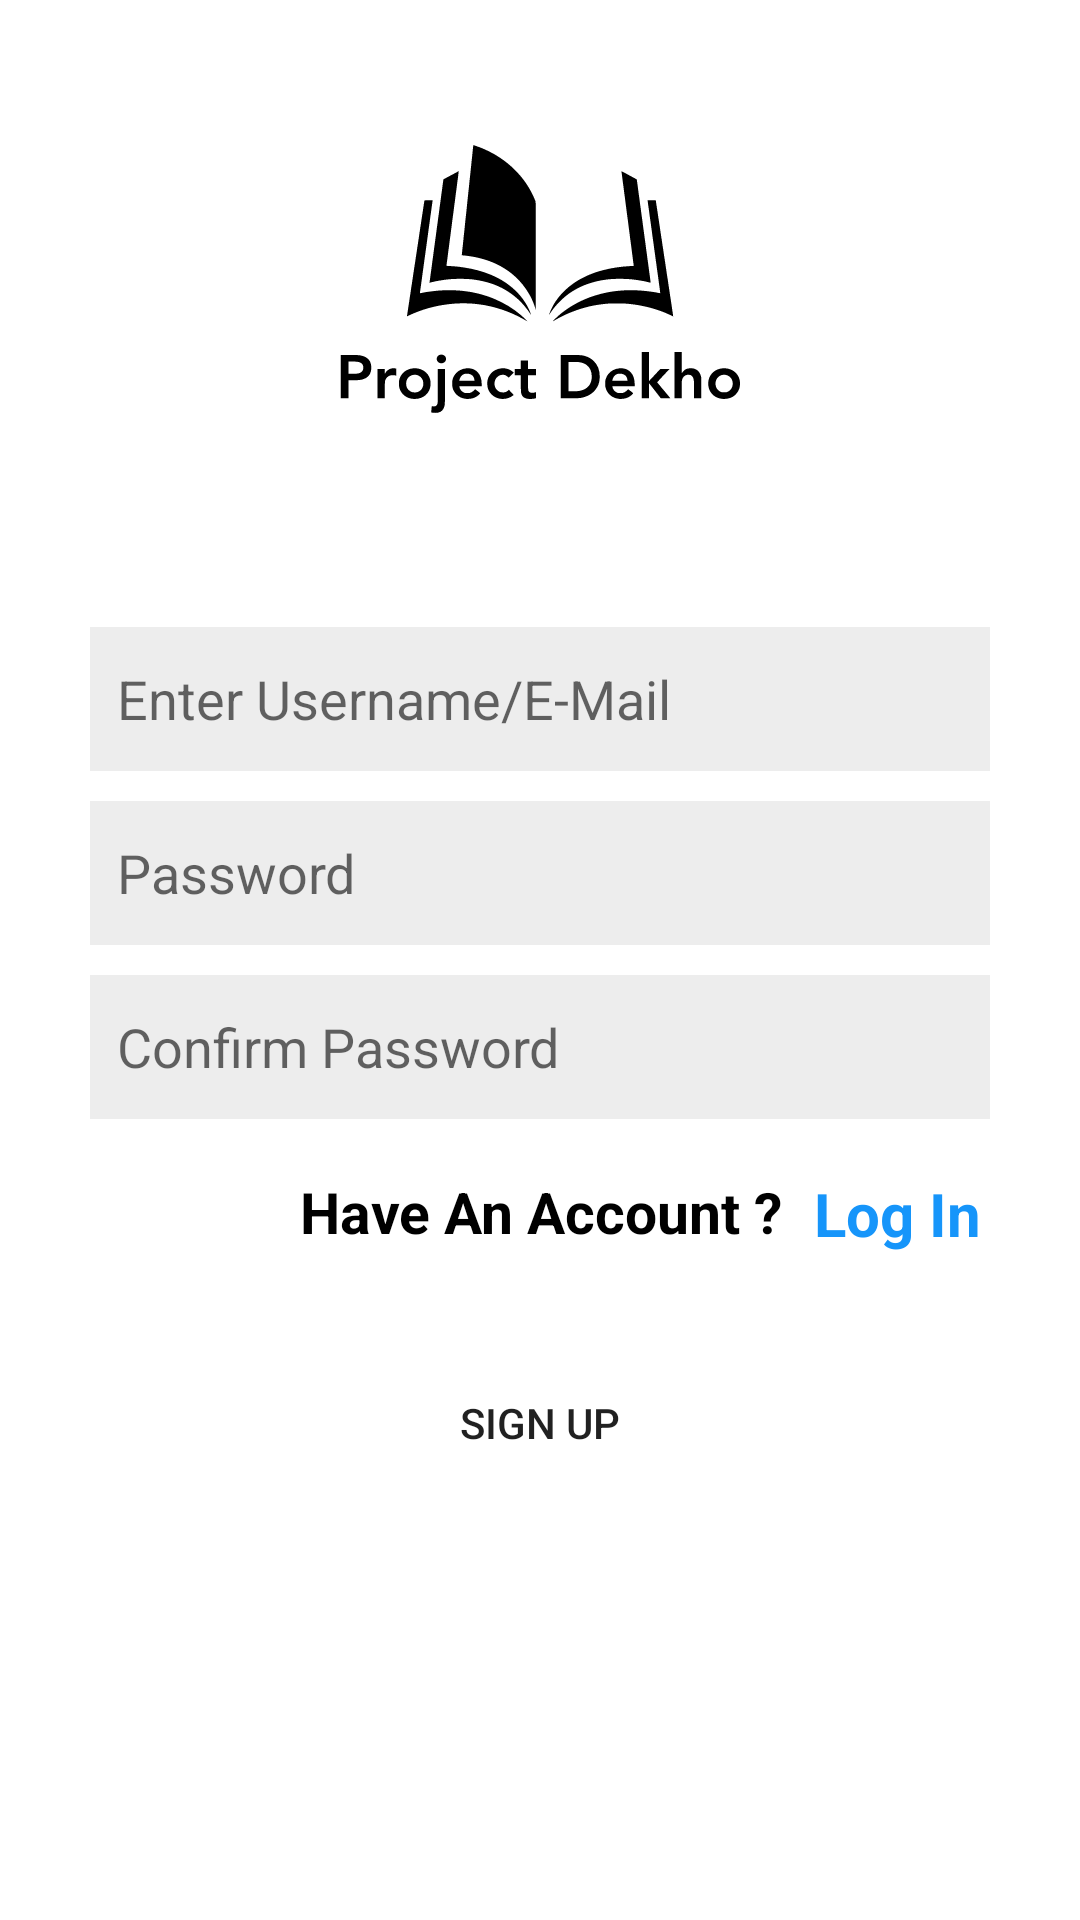

This screen was rendered from an Android layout file. Write that file and the resources it references.
<!-- AndroidManifest.xml: application theme Theme.ProjectDekho -->
<!-- res/layout/activity_sign_up.xml -->
<?xml version="1.0" encoding="utf-8"?>
<RelativeLayout xmlns:android="http://schemas.android.com/apk/res/android"
    xmlns:app="http://schemas.android.com/apk/res-auto"
    xmlns:tools="http://schemas.android.com/tools"
    android:layout_width="match_parent"
    android:layout_height="match_parent"
    android:layout_marginTop="10dp"

    android:background="@color/white"
    android:orientation="vertical"
    tools:context=".SignUp">


    <LinearLayout
        android:layout_width="match_parent"
        android:layout_height="match_parent"
        android:layout_marginLeft="30dp"
        android:layout_marginRight="30dp"
        android:orientation="vertical">

        <ImageView
            android:id="@+id/imageView"
            android:layout_width="wrap_content"
            android:layout_height="204dp"
            app:srcCompat="@drawable/ic_logosvg" />

        <EditText
            android:id="@+id/username"
            android:layout_width="match_parent"
            android:layout_height="wrap_content"
            android:layout_marginTop="5dp"
            android:background="@color/lightGrey"
            android:ems="10"
            android:hint="Enter Username/E-Mail"
            android:inputType="textPersonName"
            android:minHeight="48dp"
            android:padding="9dp" />


        <EditText
            android:id="@+id/etPassword"
            android:layout_width="match_parent"
            android:layout_height="wrap_content"
            android:layout_marginTop="10dp"
            android:background="@color/lightGrey"
            android:ems="10"
            android:hint="Password"
            android:inputType="textPassword"
            android:minHeight="48dp"
            android:padding="9dp" />

        <EditText
            android:id="@+id/etCnfPassword"
            android:layout_width="match_parent"
            android:layout_height="wrap_content"
            android:layout_marginTop="10dp"
            android:background="@color/lightGrey"
            android:ems="10"
            android:hint="Confirm Password"
            android:inputType="textPassword"
            android:minHeight="48dp"
            android:padding="9dp" />

        <LinearLayout
            android:layout_width="wrap_content"
            android:layout_height="wrap_content"
            android:layout_gravity="right"
            android:layout_marginTop="15dp">

            <TextView
                android:id="@+id/textView2"
                android:layout_width="wrap_content"
                android:layout_height="wrap_content"

                android:layout_gravity="center"
                android:ems="10"

                android:gravity="right"
                android:inputType="textPersonName"
                android:padding="3dp"
                android:text="Have An Account ? "
                android:textColor="@color/black"
                android:textStyle="bold"
                android:textSize="19dp" />

            <TextView
                android:id="@+id/Login2"
                android:layout_width="wrap_content"
                android:layout_height="match_parent"
                android:layout_weight="1"
                android:padding="3dp"
                android:text="Log In"
                android:textAppearance="@style/TextAppearance.AppCompat.Medium"
                android:textColor="#1695FA"
                android:textSize="20sp"
                android:textStyle="bold" />
        </LinearLayout>

        <ProgressBar
            android:id="@+id/progressBar"
            style="?android:attr/progressBarStyle"
            android:layout_width="118dp"
            android:layout_height="60dp"
            android:layout_gravity="center"

            android:indeterminate="true"
            android:indeterminateDrawable="@drawable/progress"
            android:max="100"
            android:progress="0"
            android:visibility="gone" />

        <Button
            android:id="@+id/btnSignUp"
            android:layout_width="150dp"
            android:layout_height="wrap_content"
            android:layout_gravity="center"

            android:layout_marginTop="30dp"
            android:background="@drawable/custombtn"
            android:padding="15dp"
            android:text="Sign Up"
            app:cornerRadius="5dp" />


    </LinearLayout>


</RelativeLayout>
<!-- resources referenced by this layout -->
<resources>
  <color name="black">#FF000000</color>
  <color name="lightGrey">#EDEDED</color>
  <color name="white">#FFFFFFFF</color>
  <!-- drawable ic_logosvg: vector/xml drawable (drawable, 16405 chars, omitted) -->
  <!-- drawable progress (drawable) -->
  <?xml version="1.0" encoding="utf-8"?>
  <rotate
      xmlns:android="http://schemas.android.com/apk/res/android"
      android:fromDegrees="0"
      android:pivotX="50%"
      android:pivotY="50%"
      android:toDegrees="360">
  
      <shape
          android:innerRadiusRatio="3"
          android:shape="ring"
          android:thicknessRatio="10"
          android:useLevel="false">
  
  
          <size
              android:width="76dip"
              android:height="76dip" />
  
  
          <gradient
              android:angle="0"
              android:endColor="#00ffffff"
              android:startColor="@color/black"
              android:type="sweep"
              android:useLevel="false" />
      </shape>
  
  </rotate>
  <style name="Theme.ProjectDekho" parent="Theme.MaterialComponents.DayNight.DarkActionBar">
  
          <item name="colorPrimary">@color/purple_500</item>
          <item name="colorPrimaryVariant">@color/purple_700</item>
          <item name="colorOnPrimary">@color/white</item>
  
          <item name="colorSecondary">@color/teal_200</item>
          <item name="colorSecondaryVariant">@color/teal_700</item>
          <item name="colorOnSecondary">@color/black</item>
  
          <item name="android:statusBarColor" tools:targetApi="l">?attr/colorPrimaryVariant</item>
  
      </style>
  <color name="purple_500">#FF6200EE</color>
  <color name="purple_700">#FF3700B3</color>
  <color name="teal_200">#FF03DAC5</color>
  <color name="teal_700">#FF018786</color>
</resources>
